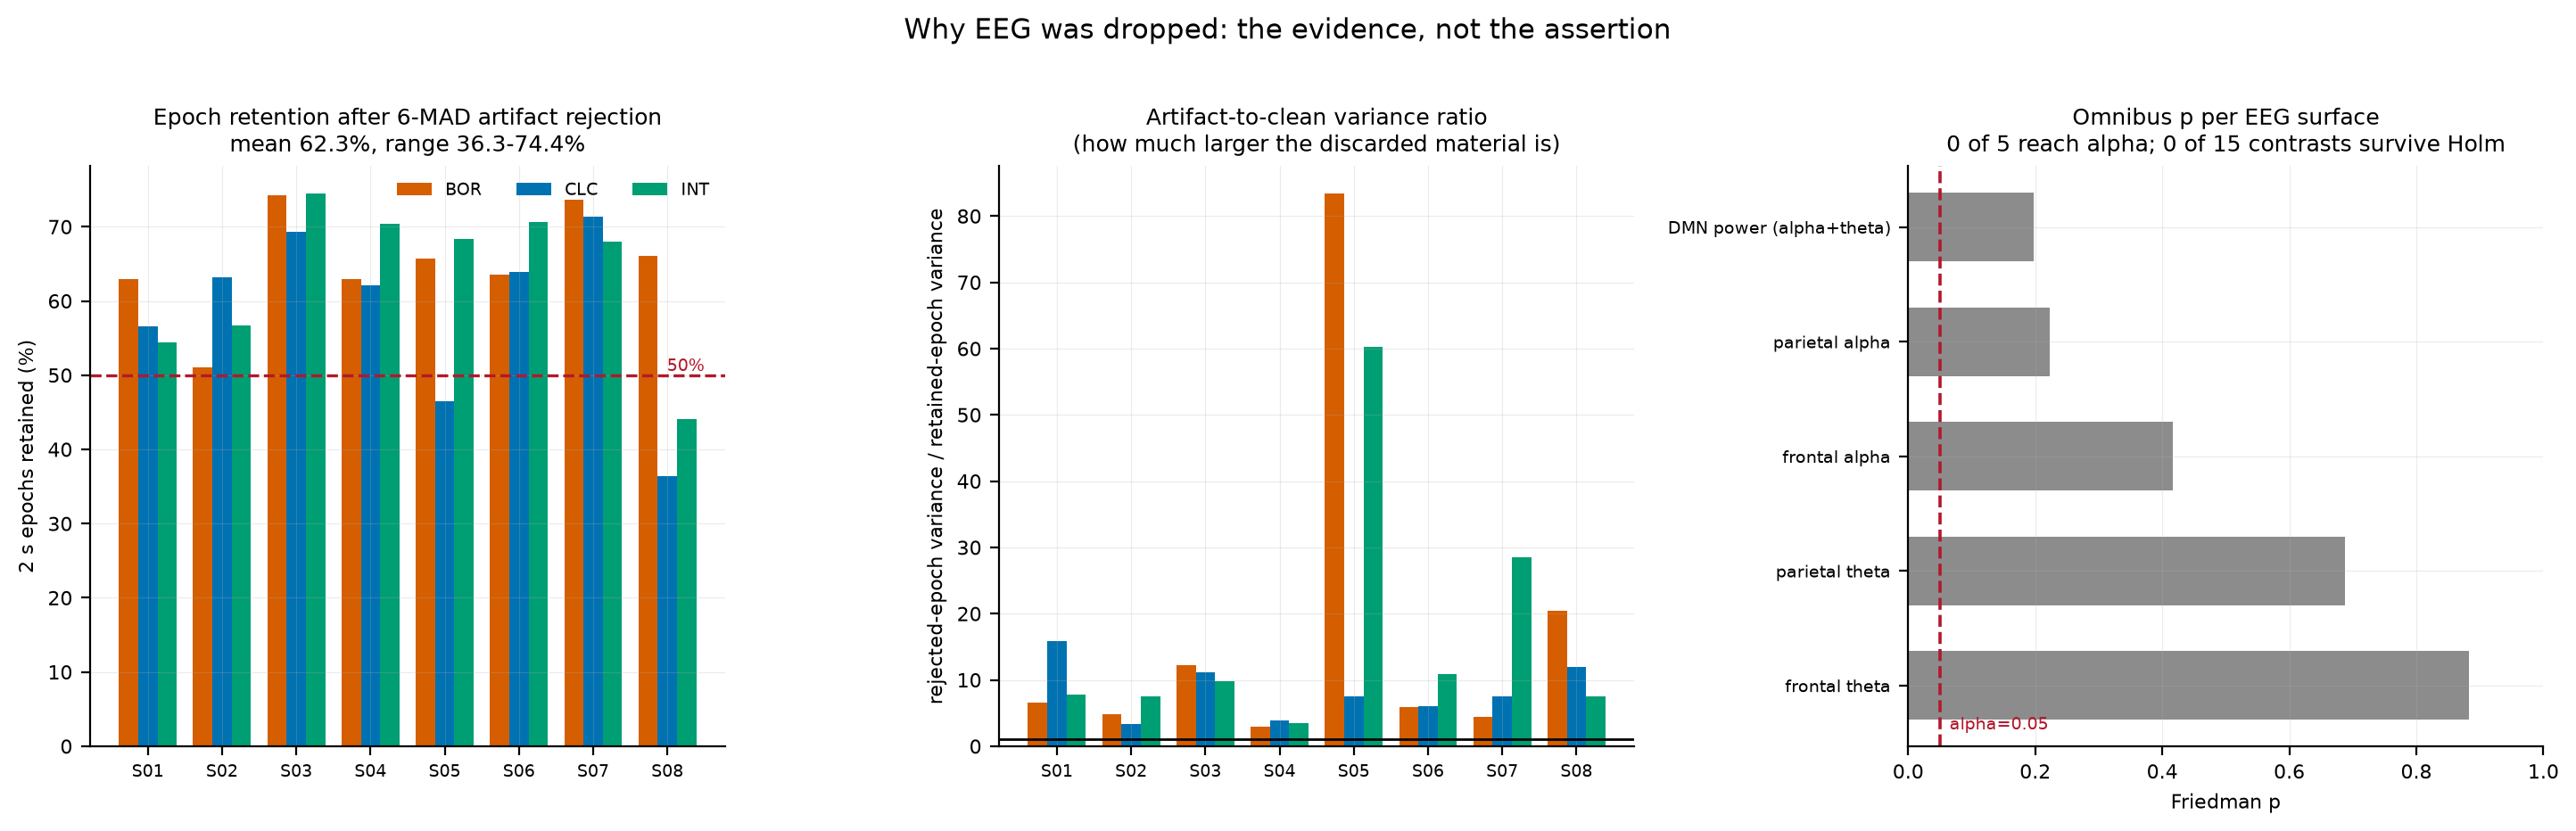

Source data for this figure (header and first rows):
subject, stimulus, quantity, value
S01, BOR, retained_pct, 62.92
S02, BOR, retained_pct, 51.07
S03, BOR, retained_pct, 74.19
S04, BOR, retained_pct, 62.94
S05, BOR, retained_pct, 65.76
S06, BOR, retained_pct, 63.53
S07, BOR, retained_pct, 73.59
S08, BOR, retained_pct, 66.01
S01, CLC, retained_pct, 56.59
S02, CLC, retained_pct, 63.19
S03, CLC, retained_pct, 69.29
S04, CLC, retained_pct, 62.06
S05, CLC, retained_pct, 46.47
S06, CLC, retained_pct, 63.96
S07, CLC, retained_pct, 71.33
S08, CLC, retained_pct, 36.35
S01, INT, retained_pct, 54.38
S02, INT, retained_pct, 56.67
S03, INT, retained_pct, 74.43
S04, INT, retained_pct, 70.41
S05, INT, retained_pct, 68.32
S06, INT, retained_pct, 70.65
S07, INT, retained_pct, 68.04
S08, INT, retained_pct, 44.05
S01, BOR, artifact_to_clean_variance_ratio, 6.64
S02, BOR, artifact_to_clean_variance_ratio, 4.878
S03, BOR, artifact_to_clean_variance_ratio, 12.17
S04, BOR, artifact_to_clean_variance_ratio, 2.924
S05, BOR, artifact_to_clean_variance_ratio, 83.35
S06, BOR, artifact_to_clean_variance_ratio, 5.964
S07, BOR, artifact_to_clean_variance_ratio, 4.369
S08, BOR, artifact_to_clean_variance_ratio, 20.49
S01, CLC, artifact_to_clean_variance_ratio, 15.82
S02, CLC, artifact_to_clean_variance_ratio, 3.39
S03, CLC, artifact_to_clean_variance_ratio, 11.19
S04, CLC, artifact_to_clean_variance_ratio, 3.946
S05, CLC, artifact_to_clean_variance_ratio, 7.493
S06, CLC, artifact_to_clean_variance_ratio, 6.043
S07, CLC, artifact_to_clean_variance_ratio, 7.48
S08, CLC, artifact_to_clean_variance_ratio, 12
S01, INT, artifact_to_clean_variance_ratio, 7.761
S02, INT, artifact_to_clean_variance_ratio, 7.491
S03, INT, artifact_to_clean_variance_ratio, 9.74
S04, INT, artifact_to_clean_variance_ratio, 3.535
S05, INT, artifact_to_clean_variance_ratio, 60.31
S06, INT, artifact_to_clean_variance_ratio, 10.86
S07, INT, artifact_to_clean_variance_ratio, 28.55
S08, INT, artifact_to_clean_variance_ratio, 7.572
(cohort), (all), friedman_p:EEG DMN power (alpha+theta), 0.1969
(cohort), (all), friedman_p:EEG parietal alpha, 0.2231
(cohort), (all), friedman_p:EEG frontal alpha, 0.4169
(cohort), (all), friedman_p:EEG parietal theta, 0.6873
(cohort), (all), friedman_p:EEG frontal theta, 0.8825
